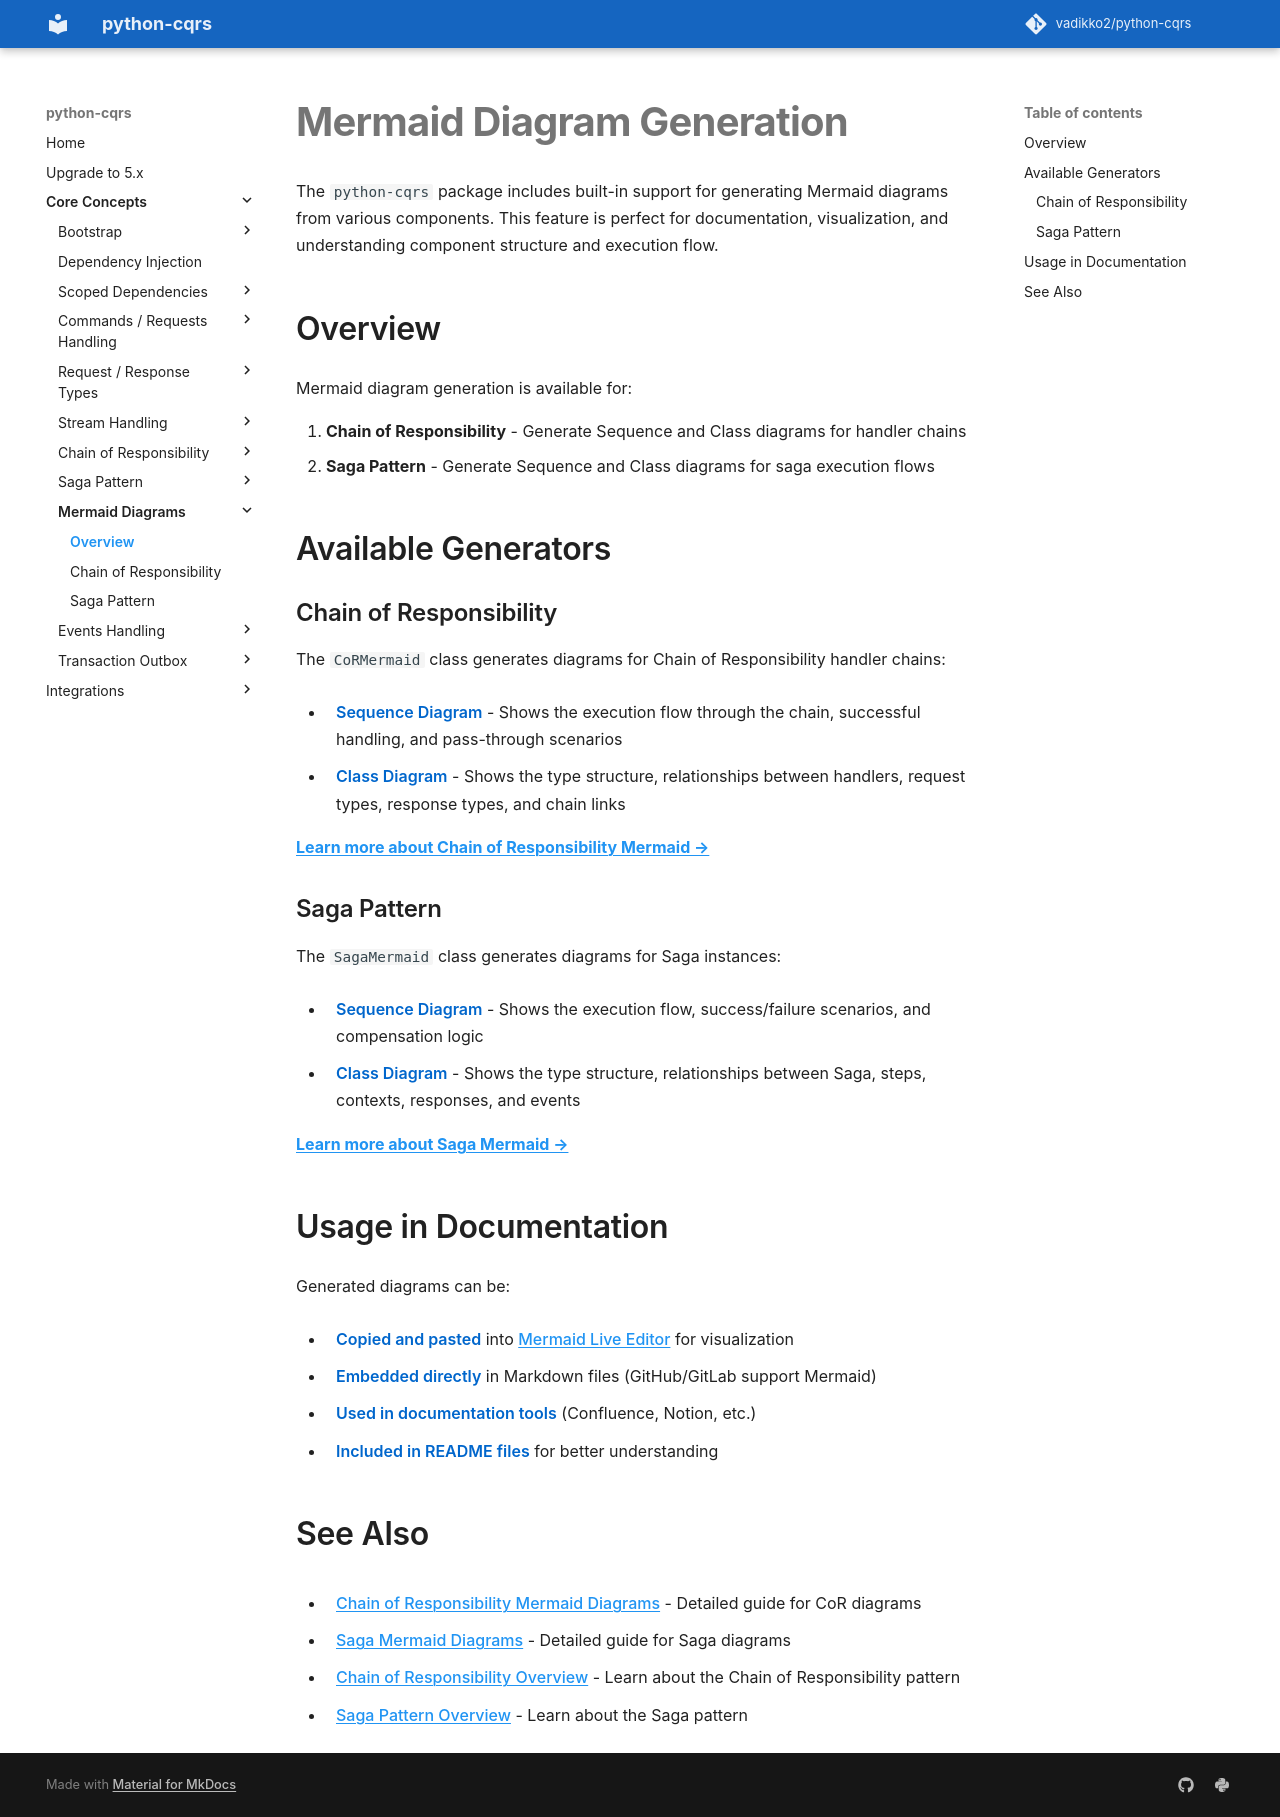

repository: pypatterns/python-cqrs-mkdocs · page: 4.0/mermaid/index.html · generator: mkdocs

---
title: Mermaid Diagrams in python-cqrs
description: Generate Mermaid sequence and class diagrams for Saga and Chain of Responsibility components in python-cqrs.
---

# Mermaid Diagram Generation

The `python-cqrs` package includes built-in support for generating Mermaid diagrams from various components. This feature is perfect for documentation, visualization, and understanding component structure and execution flow.

[Testing Mermaid](../testing/mermaid.md) checks the generated diagram. It is not `test_harness`.

## Overview

Mermaid diagram generation is available for:

1. **Chain of Responsibility** - Generate Sequence and Class diagrams for handler chains
2. **Saga Pattern** - Generate Sequence and Class diagrams for saga execution flows

## Available Generators

### Chain of Responsibility

The `CoRMermaid` class generates diagrams for Chain of Responsibility handler chains:

- **Sequence Diagram** - Shows the execution flow through the chain, successful handling, and pass-through scenarios
- **Class Diagram** - Shows the type structure, relationships between handlers, request types, response types, and chain links

[**Learn more about Chain of Responsibility Mermaid →**](chain_of_responsibility.md)

### Saga Pattern

The `SagaMermaid` class generates diagrams for Saga instances:

- **Sequence Diagram** - Shows the execution flow, success/failure scenarios, and compensation logic
- **Class Diagram** - Shows the type structure, relationships between Saga, steps, contexts, responses, and events

[**Learn more about Saga Mermaid →**](saga.md)

## Usage in Documentation

Generated diagrams can be:

- **Copied and pasted** into [Mermaid Live Editor](https://mermaid.live/) for visualization
- **Embedded directly** in Markdown files (GitHub/GitLab support Mermaid)
- **Used in documentation tools** (Confluence, Notion, etc.)
- **Included in README files** for better understanding

## See Also

- [Chain of Responsibility Mermaid Diagrams](chain_of_responsibility.md) - Detailed guide for CoR diagrams
- [Saga Mermaid Diagrams](saga.md) - Detailed guide for Saga diagrams
- [Chain of Responsibility Overview](../chain_of_responsibility/index.md) - Learn about the Chain of Responsibility pattern
- [Saga Pattern Overview](../saga/index.md) - Learn about the Saga pattern
